pico-8 play session: no input (idle), after a click and taps of 🅾, ❎, 🅾+❎, 🅾 in the second before t = 0

[t = 1 s] idle ~1s (no d-pad/buttons)
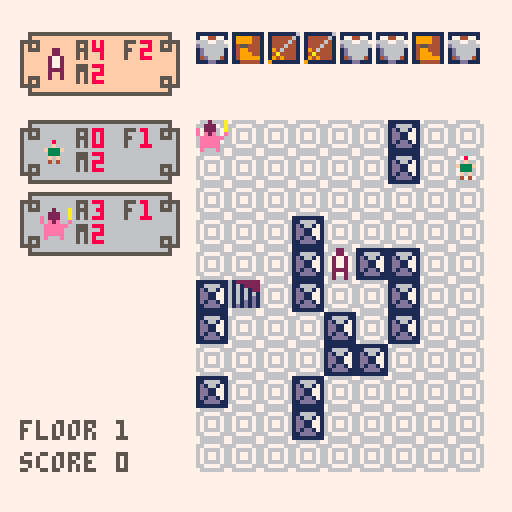

pico-8 cartridge
version 14
__lua__
--unrogue
--dunin

statut = {}
	statut.menu=0
	
	statut.setlevel=12
	statut.playermove=13
	statut.ennemiesmove=14
 statut.chooseinv=15
	statut.marchand=16
	statut.gameover=17
gs = statut.menu --game statut
offgridx=41
offgridy=22
offinvx=49
offinvy=8
offhx=5
offhy=offinvy
gridw=9
gridh=11
levels ={10,16,20,25,20,30,35,40,35,30,40,35,30}
level=1
h={}
inv={}
grid={}
spritewall = 34
spritestairs = 35
spritegold = 36
spritemarchand = 38
stairs = {}
ennemies = {}
gold = nil
marchand = nil
waitingtime=5
waitennemies = 4
wait=0
animations={}
hapt={}
nbinv = 8
idselect = nil
tdisplay=nil
score=0
phurt=nil
marselect=1
goldval=100
colormenu=0

typeinv = {
	gold=18, -- keep it to first id
	move=19, -- keep it second id
	arm=20,		-- keep incrementation
	force=21 -- keep it to last id
}

typeennemies = {
	{2,3,0,1,1,100}, -- spr snd a f m vdist
	{4,2,0,2,1,9},
	{6,4,0,1,2,8},
	{7,5,2,2,1,10},
	{3,2,0,1,3,7},
	{5,5,0,2,2,8},
	{8,4,3,1,2,6}
}

freqgold = 2
freqmarchand = 5

function _init() 
	colormenu=getrndcol()
	h = createperso(1,5,1,1,1,1,1,offhx,offhy)
	stairs = createstairs()
	tdisplay = t.start
	score=0
	gs = statut.menu
	music(0)	
end

function _update()
	if(gs == statut.menu) then
		if(btn(4)) then
			level=1
			tdisplay=nil
			gs=statut.setlevel
		elseif(btn(5)) then
			intronext()		
		end
	elseif(wait>0) then
		wait-=1
	
	elseif (gs<statut.setlevel) then
				if(btn(4) or btn(5))then
					intronext()
				end
	elseif (gs==statut.setlevel) then
		setlevel(levels[level])
		
	elseif (gs==statut.playermove) then
		if(h.m==0)then startennemiesturn()
		else	checkpmove() end
		--if(btn(4)) then gs=statut.setlevel	end
	
	elseif (gs==statut.ennemiesmove) then
		if(moveennemies()==false)then starthturn()		
		else wait=waitennemies end
	
	elseif (gs==statut.chooseinv) then
		chooseinv()

	elseif (gs==statut.marchand) then
		choosemar()
		
	elseif (gs==statut.gameover) then
		if(btn(4) or btn(5)) then
			fastreset()
		end
	end
end

function _draw()
	--cls()
	rectfill(0,0,128,128,7)
	--print("gamestatut : "..gs)
	if(gs<statut.setlevel) then
		rectfill(0,0,128,128,colormenu)
		for i=0,15 do
			for j=0,15 do
				spr(33,i*8,j*8)
			end
		end
	elseif (gs>=statut.playermove or (gs==statut.setlevel and wait>0)) then

		local ybottom=offgridy+gridh*8-5
 	cursor(offhx,ybottom)
 	color(5)
 	print("floor "..level)
 	cursor(offhx,ybottom+8)
		print("score "..score)
		
		drawgrid()
		drawperso(h)
		drawinv()
	
		for i=1,#ennemies do
			drawperso(ennemies[i])
		end
		--[[for x=0,6 do
			spr(18,48+x*9,0)
		end]]
	end
	
	for i=#animations,1,-1 do
		if(animations[i]()==false) then
			del(animations,animations[i])
		end
	end 
	
	if(tdisplay != nil)then 
		dialog(tdisplay,gs<statut.setlevel or gs==statut.gameover)
	end
	
	-- bad near ending jam code
	if(gs==3)	then
		spr(17,60,34)
		spr(typeinv.move,60,34)
	elseif(gs==4) then
		spr(17,60,37)
		spr(typeinv.arm,60,37)
	elseif(gs==5) then
		spr(17,60,42)
		spr(typeinv.force,60,42)
	elseif(gs==6) then
		spr(1,60,54)
	end
end

function fastreset()
	score=0
	tdisplay=nil
	level=1 
	gs=statut.setlevel
	sfx(6)
end

function getrndcol()
	local col =7
	while(col==7) do
		col=1+flr(rnd(15))
	end
	return col
end

function intronext()
	colormenu=getrndcol()
	gs+=1
	if (gs>#(t.intro)) then
		tdisplay = nil
		gs = statut.setlevel
		music(-1)
		sfx(6)		
	else
		tdisplay = t.intro[gs]
		wait=10
	end	
end

function setlevel(diff)
	marchand=nil
		
	--creating heros
	local gridtest ={}
	local nbway=0
	while(nbway<50) do
 		--creating grid
 	grid={}
 	for i=1,gridw do
 		grid[i] = {}
 		for j=1,gridh do
 			add(grid[i],false)
 		end
 	end
 	
 	for i=1,10+flr(rnd(10)) do
 		setxy(createwall(),getfreeplace())
 	end
 	
 	-- adding marchand
 	if(level%freqmarchand==0)then
 		marchand = createmarchand()
 		setxy(marchand,getfreeplace())
 	else
 		marchand=nil
 	end
 	
		--testing if hero can move
		nbway=0
		setxy(h,getfreeplace())
		gridtest = getgridmov(h.x,h.y)
		for i=1,gridw do
			for j=1,gridh do
				if(gridtest[i][j]<1000) then
					nbway+=1
				end
			end
		end
	end
	
	local gooddist = {}
	for i=1,gridw do
		for j=1,gridh do
			if(gridtest[i][j]>100) then
				setxy(createwall(),i,j)
			elseif (gridtest[i][j]>3 and grid[i][j]!=marchand) then
				add(gooddist,{x=i,y=j})
			end
		end
	end

	-- gold and stairs
	setxy(stairs,pickgood(gooddist))
 if(level%freqmarchand!=0 and (level%freqmarchand)%freqgold==0) then
 	gold = creategold()
 	setxy(gold,pickgood(gooddist))
 else
 	gold=nil
 end	
	
	--ennemies
	ennemies ={}
	local dif = levels[min(level,#levels)]
	local i=1
	while(dif!=0) do
		local typee = 1+flr(rnd( min(dif,#typeennemies) ))
		dif -= typee
		local e = typeennemies[typee]
		e = createperso(e[1],e[2],e[3],e[4],e[5],
								1,1,offhx,1,e[6])
		add(ennemies,e)
		setxy(e,pickgood(gooddist))
		e.dist = gridtest[e.x][e.y]
		i+=1
	end
	sortennemies()
		
	if(level==1) then
	 hapt.a=0
 	hapt.f=0
 	hapt.m=0
 	inv={}
 	addit("arm")
 	addit("move")
 	addit("force")
 	for i=1,nbinv-3 do
 		addit()
 	end
 end
 
 h.a = hapt.a
 h.f = hapt.f
 h.m = hapt.m
	gs = statut.playermove
end

function pickgood(goods)
	local g=	goods[1+flr(rnd(#goods))]
	del(goods,g)	
	return g.x,g.y
end

function getfreeplace() 
	local free ={}
	for i=1,#grid do
		for j=1,#grid[i] do
			if(grid[i][j] == false) then
				add(free,{i,j})
			end
		end
	end
	
	local rand = 1+flr(rnd(#free))
	return free[rand][1], free[rand][2]
end

function setxy (perso, x ,y)
	if(grid[perso.x][perso.y]==perso) then
		grid[perso.x][perso.y] =false
	end
	
	perso.x = x
	perso.y = y
	
	grid[x][y] = perso
end

function getgridmov(x,y)
	local grid2 ={}
	local seed ={}
	
	for i=1,gridw do
		grid2[i] = {}
		for j=1,gridh do
			add(grid2[i],1000)
		end
	end
	add(seed,{x=x,y=y,dist=0})
	grid2[x][y] =0
	while (#seed!=0) do
		local s = seed[1]
		--print("#seed : "..#seed)
		del(seed,s)
		--print("seed : "..s.x.." "..s.y)
		local news = {{x=s.x-1,y=s.y,dist=s.dist+1},
			{x=s.x+1,y=s.y,dist=s.dist+1},
			{x=s.x,y=s.y-1,dist=s.dist+1},
			{x=s.x,y=s.y+1,dist=s.dist+1}}
		
		for i=1,4 do
			if (testv(news[i]) and grid2[news[i].x][news[i].y]>news[i].dist) then
 			grid2[news[i].x][news[i].y] = news[i].dist
 			add(seed,news[i])
 			--print("add x:"..news[i].x.." y:"..news[i].y.." dist:"..news[i].dist)
 		end
		end
		
	end
	return grid2
end

function testv(coor)
	if(coor.x<1 or coor.x>gridw or coor.y<1 or coor.y>gridh) then return false end
	if(grid[coor.x][coor.y] != false and grid[coor.x][coor.y].sprite == spritewall
		and grid[coor.x][coor.y].sprite == spritemarchand) then
		 return false
	end
	return true
end

function addit(item)
	if(item == nil) then
		item = typeinv.move+flr(rnd(typeinv.force-typeinv.move+1))
	else
		item = typeinv[item]
	end
	add(inv,item)
	if(item == typeinv.move) then hapt.m+=1
	elseif(item == typeinv.arm) then hapt.a+=1
	elseif(item == typeinv.force) then hapt.f+=1
 end
end

function createwall()
	return {x=1,y=1,sprite=spritewall}
end

function createstairs()
	return {x=1,y=1,sprite=spritestairs}
end

function creategold()
	return{x=1,y=1,sprite=spritegold}
end

function createmarchand()
	return{x=1,y=1,sprite=spritemarchand}
end

function createperso(_s,_snd,_a,_f,_m,_x,_y,_mx,_my,vd)
	return {
	b_sprite = _s, -- base sprite
	sprite = _s,
	sound = _snd,
	x = _x,
	y = _y,
	flipx = false,
	mx = _mx, -- menu x
	my = _my, -- menu y
	a = _a, --armor
	f = _f, --force
	m = _m, --movements
	bm = _m, --basemovement
	ba= _a, --basearmor
	vdist=vd} --view distance
end

function starthturn()
	gs = statut.playermove
	h.m = hapt.m
	
	-- to see ennemies nbmove
	for i=1,#ennemies do
		ennemies[i].m = ennemies[i].bm
	end
end

function checkpmove()
	local dest = {x=h.x,y=h.y}
	
	-- we will allow diagonal
	-- change to elseif ?
	if(btn(0))then dest.x-=1 end
	if(btn(1))then dest.x+=1 end
	if(btn(2))then dest.y-=1 end
	if(btn(3))then dest.y+=1 end
	
	if(dest.x<1 or dest.x>gridw 
		or dest.y<1 or dest.y>gridh) then return end
	
	local destc = grid[dest.x][dest.y]
	if(destc != false) then
		if (destc.sprite ==spritewall) then return
		elseif (destc.sprite == spritestairs) then
			sfx(6)
			level += 1
			gs = statut.setlevel
			add(animations,animstairs)
			wait=30
		elseif(destc.sprite == spritegold) then
			gold = nil
			score+=goldval
		 gs = statut.chooseinv
		 wait=1
		 sfx(7)
		elseif(destc.sprite == spritemarchand) then
		 gs = statut.marchand
		 wait=1
		 --sfx(7)
		 return
		elseif (destc.sprite>=2) then
			attack(h,destc)
			dest.x =h.x
			dest.y = h.y
		end
	else 
		sfx(h.sound)
		wait=waitingtime
		updatedist()
	end
	
	setxy(h,dest.x,dest.y)
	if(wait>0 and gs!=statut.gameover) then
		h.m -= 1
	end
end

function chooseinv()
	if(idselect==nil)then 
		idselect=getnextinv(0)
		wait=waitingtime
		tdisplay = t.chooseinv
	else
		wait = waitingtime
		if(btn(1)) then 
			idselect=getnextinv(idselect)
			sfx(5)
		elseif(btn(0)) then 
			sfx(5)
			idselect=getnextinv(idselect,true)
		elseif(btn(4) or btn(5) or btn(3)) then
			tdisplay = nil
			removeapt(inv[idselect])
			inv[idselect]=typeinv.gold
			idselect=nil
			if(gs!=statut.gameover)then
 			gs = statut.playermove
				sfx(9)
			end
		else 
			wait=1
		end	
	end	
end

function removeapt(type)
	if (type == typeinv.arm) then
		hapt.a -=1
		h.a = min(h.a,hapt.a)
	elseif (type == typeinv.force) then
		hapt.f -=1
		h.f = min(h.f,hapt.f)
	elseif (type == typeinv.move) then
		hapt.m -=1
		h.m = min(h.m,hapt.m)
		if(hapt.m==0) then ending(true) end
	end
end

function getnextinv(id,prev)
	repeat
		if(prev)then id-=1 
		else id+=1 end
		if(id>nbinv) then id=1 end
		if(id<1) then id=nbinv end
		if(inv[id]!=typeinv.gold) then return id end
	until (false)
end

function choosemar()
	if(tdisplay==nil)then
	 if(checkgold()==0) then
			tdisplay = t.nomoney
			sfx(11)
		else
			sfx(10)
		end
	end
	
	if(checkgold()==0) then
		if(btn(4) or btn(5)) then 
			gs = statut.playermove
			tdisplay = nil
		end
	else
		if(btn(4) or btn(5)) then
			-- valid select
			local firstgold =nil
			for i=1,#inv do
				if (inv[i] == typeinv.gold) then
					firstgold = i
					break
				end
			end
			sound =7
			score-=goldval
			
			if (marselect == 1) then
				inv[firstgold] = typeinv.arm
				hapt.a +=1
				h.a +=1
			elseif (marselect == 2) then
				inv[firstgold] = typeinv.force
				hapt.f +=1
				h.f +=1
			elseif (marselect == 3) then
				inv[firstgold] = typeinv.move
				hapt.m +=1
				h.m +=1
			else
				sound=9
				score +=goldval --take nothing, keep money
			end
			
			if(sound!=9) then
				grid[marchand.x][marchand.y] = false
				marchand = nil
			end
			
			gs = statut.playermove
			marselect = 1
			wait=1
			tdisplay=nil
			sfx(sound)
		else
 		-- select marchandise
 		local txt ={}
 		concat(txt,t.marchand)
 		wait=waitingtime
 		if(btn(2)) then marselect -=1
 		elseif(btn(3)) then marselect +=1 
 		else wait=0 end
 		
 		if(marselect>4) then marselect = 1 end
 		if(marselect<1) then marselect = 4 end
 		
			for i=1,4 do
				local linestart = " "
				if(i==marselect) linestart = ">"
				add(txt,"  "..linestart..t.marselect[i])
			end
			
			tdisplay = txt
 	end
		
	end
end

function updatedist()
	local gridd = getgridmov(h.x,h.y)

	for i=1,#ennemies do
		local e = ennemies[i]
		e.dist = gridd[e.x][e.y]
	end
	sortennemies()
end

function startennemiesturn()
	if(#ennemies==0)then starthturn()
	else
 	gs=statut.ennemiesmove
 	for i=1,#ennemies do
 		ennemies[i].m = ennemies[i].bm
 	end
		wait=waitennemies 	
 end
end

function moveennemies()
	local gridd = getgridmov(h.x,h.y)
	local move=false
	
	for i=1,#ennemies do
		local e = ennemies[i]
		if(e.m!=0) then
 		local p = {{x=e.x-1,y=e.y},
 			{x=e.x+1,y=e.y},
 			{x=e.x,y=e.y-1},
 			{x=e.x,y=e.y+1}}
 		local distmin=1000
 		local choose = {}
 		
 		for j=1,4 do
 			if(p[j].x>0 and p[j].x<=gridw
 						and p[j].y>0 and p[j].y<=gridh
 						and (grid[p[j].x][p[j].y]==false or grid[p[j].x][p[j].y]==h)) then
  			local dist = gridd[p[j].x][p[j].y]
  			if(dist==distmin or e.dist>e.vdist) then
  				add(choose,p[j])
  			elseif(dist<distmin) then
  				choose = {p[j]}
  				distmin=dist
  			end
  		end
 		end
  		
  	if(#choose!=0)then
  		e.m -=1
   	choose=choose[1+flr(rnd(#choose))]
   	if(distmin==0) then
   		attack(e,h)
   	else
   		sfx(e.sound)
   		setxy(e,choose.x,choose.y)
   		e.dist = gridd[e.x][e.y]
   	end
   	sortennemies()
   	move=true
 		end
 	if(move) then return true end
 	end
	end
	
	return move
end

function sortennemies()
	local sorted ={}
	
	for i=#ennemies,1,-1 do
		local e=ennemies[i]
		local p=1
		while (#sorted>=p and sorted[p].dist<e.dist) do
			p+=1
		end
		
		local temp={}
		for j=#sorted,p,-1 do
			add(temp,sorted[j])
			del(sorted,sorted[j])
		end
		
		add(sorted,e)
		
		for k=#temp,1,-1 do
			add(sorted,temp[k])
		end
	end
	
	-- set menu y
	for l=1,#sorted do
		sorted[l].my = offgridy+l*18-10	
	end
	
	ennemies=sorted
end

function attack(p1,p2)
	p2.a -= p1.f
	phurt = p2		
	add(animations,hurt)
	wait=10
	sfx(8)
end

function hurt()
	if (phurt==nil) then return false end
	if(wait%6>2) then
 	for i=1,15 do
 		pal(i,8)
 	end
 	
 	spr(phurt.sprite,offgridx+phurt.x*8,offgridy+phurt.y*8)
 	
 	pal()
	end
	if(wait==1)then 
		if(phurt.a<0) then
			if (phurt==h) then ending()
			else 
				del(ennemies,phurt)
				score+=1
				grid[phurt.x][phurt.y]=false
			end
		end
		phurt =nil
		return false 
	end
	return true
end

function drawperso(p)
	-- draw menu
	if(p.my<128-offhy-30)then
 	if(p!=h) then pal(15,6) end
 	spr(16,p.mx,p.my)
 	spr(16,p.mx+32,p.my,1,1,true)
 	spr(16,p.mx,p.my+8,1,1,false,true)
 	spr(16,p.mx+32,p.my+8,1,1,true,true)
 	
 	--line(p.mx+8,p.my,p.mx+32,p.my)
 	--line(p.mx+8,p.my+15,p.mx+32,p.my+15)
 	rectfill(p.mx+8,p.my,p.mx+32,p.my+15,5)
 	rectfill(p.mx+8,p.my+1,p.mx+32,p.my+14,15)
 	--sspr(p.sprite*8,0,8,8,p.mx+5,p.my+5,6,6,p.flipx)
 	pal()
 	spr(p.sprite,p.mx+5,p.my+4,1,1,p.flipx)
 	color(5)
 	cursor(p.mx+14,p.my+2)
 	print("a  f")
 	print("m")
 	
 	color(8)
 	cursor(p.mx+18,p.my+2)
 	local a = p.a
 	if(p.a<0) then print("♥ "..p.f)
 	else print(p.a.."  "..p.f) end
 	if(p!=h and p.m!=p.bm) then color(5) end
 	print(p.m)
	end			
	-- draw sprite
	spr(p.sprite,offgridx+p.x*8,offgridy+p.y*8)
end

function drawgrid()
	--rectfill(offgridx+5,offgridy+5,offgridx+gridw*8+10,offgridy+gridh*8+10,4)
	rectfill(offgridx+8,offgridy+8,offgridx+gridw*8+7,offgridy+gridh*8+7,6)
	for i=0,1 do
		local inv = false
		if(i==1) inv = true
		for x=1,gridw do
			for y=1,gridh do
				if (grid[x][y]!=false and band(fget(grid[x][y].sprite),0x1)!=0) then
					spr(grid[x][y].sprite,offgridx+x*8,offgridy+y*8)
				elseif((i+x+y)%2==1) then
					spr(33,offgridx+x*8,offgridy+y*8,1,1,inv)
				end
			end
		end
	end
	pal()
	spr(stairs.sprite,offgridx+stairs.x*8,offgridy+stairs.y*8)
	if(gold != nil) then spr(gold.sprite,offgridx+gold.x*8,offgridy+gold.y*8) end
	if(marchand != nil) then spr(marchand.sprite,offgridx+marchand.x*8,offgridy+marchand.y*8) end
end

function drawinv()
	for i=0,#inv-1 do
		if(i+1==idselect)then
			spr(48,offinvx+(i%9)*8+i,offinvy+(flr(i/9)*8)-8) 
			cursor(offinvx,offinvy+9)
			color(5)
			print(t.looseinv.t)
			print(t.looseinv[inv[i+1]])
			pal(1,8)
		end
			spr(17,offinvx+(i%9)*8+i,offinvy+(flr(i/9)*8))
			spr(inv[i+1],offinvx+(i%9)*8+i,offinvy+(flr(i/9)*8))
		if(i+1==idselect)then pal() end
	end
	
	--[[local g =getgridmov(h.x,h.y)
	for i=1,#g do
		for j=1,#g[i] do
			if(g[i][j]!=1000)then print(g[i][j],offgridx+i*8,offgridy+j*8) end
		end
	end]]
	
	--print("fps "..stat(7),5,100)
end

function animstairs()
	if(wait==0)then score+=2 return false end
	spr(stairs.sprite,offgridx+stairs.x*8,offgridy+stairs.y*8)
	local step = mid(flr(wait/10)*2,1,3)
	sspr(10,0,4,3+step,offgridx+stairs.x*8+5-step,offgridy+stairs.y*8+4-step)
	return true
end

function dialog(tarr,centerscreen)
	local offx = offgridx+8
	local offy = offgridy+8
	local htot = gridh*8
	local wtot = gridw*8
	if(centerscreen==true) then
		offx =0
		offy =0
		htot =128
		wtot = 128
	end
	local h = #tarr*8+8
	local y = offy+flr((htot-h)/2)
	
	local w = 0
	for i=1,#tarr do
		if(w<#tarr[i]) then w=#tarr[i] end
	end
	w= w*4+11
	local x = offx+((wtot-w)/2)
	--rectfill(x+4,y+4,x+w-4,y+h-4,5)
	--pal(15,6)
	rectfill(x+4,y,x+w-4,y+h-1,15)
	rectfill(x,y+4,x+w-1,y+h-4,15)
	line(x+4,y,x+w-4,y,5)
	line(x+4,y+h-1,x+w-4,y+h-1,5)
	line(x,y+4,x,y+h-4,5)
	line(x+w-1,y+4,x+w-1,y+h-4,5)
	
	spr(16,x,y)
	spr(16,x+w-8,y,1,1,true)
	spr(16,x,y+h-8,1,1,false,true)
	spr(16,x+w-8,y+h-8,1,1,true,true)
	color(5)
	for i=1,#tarr do
		cursor(x+6,y-3+i*8)
		print(tarr[i])
	end
	pal()
end

function ending(good)
	gs = statut.gameover
	local txt={}
	if(good==true)then
		concat(txt,t.goodending)
	else
		concat(txt,t.badending)
	end
	concat(txt,t.goldlevel[flr((1+checkgold())/2)+1])
	concat(txt,{"",t.score..score})
	concat(txt,t.xtorestart)
	tdisplay=txt
end

function concat(a1,a2)
	for i=1,#a2 do
		add(a1,a2[i])
	end
end

function checkgold()
	local nb =0
	for i=1,#inv do
		if(inv[i]==typeinv.gold) then
			nb+=1
		end
	end
	return nb
end

t={}
t.start = {
	"welcom to unrogue",
	"press ❎ to start"
}
t.intro= {
	{"hey great hero! welcome!",
	"  you want to go in the  ",
	"    dungeon of rinar?    "},
	{"i filled your bag with a",
	"lot of usefull item!"},
	{"","",
	"boots give you movepoints",
	"(m). a step or an attack ",
	"cost one movepoint. each ",
	"  turn, movepoints are   ",
	"refill. and be carefull: ",
	"    no boots, no move    "},
	{"","",
	"armor give you armorpoint",
	"(a).if you are hit without",
	"armorpoint, you are dead. ",
	"  armorpoints are refill  ",
	"       each floor.        "},
	{"","",
	"sword give you force (f). ",
	" if you have many force,  ",
	"you can kill many monsters",
	"       in one move!       "},
	{"","","  well, good luck hero!  "}
}

t.chooseinv ={
	"your bag is",
	"   full    ",
	" select one",
	"  item to  ",
	"   throw   "}
t.looseinv = {
	t="you will loose ",
	[typeinv.arm] = "1 armor",
	[typeinv.force] = "1 force",
	[typeinv.move] = "1 movement"}
t.marchand = {
	"hey, i know you ",
	"are here to gold",
	" but maybe you  ",
	"    want buy    ",
	"  something to  ",
	"    survive?    "}
t.marselect={
	" +1 armor",
	" +1 force",
	" +1 movement",
	" nothing"
}
t.nomoney = {
	"why do you come ",
	"		   here?	  	  ",
	"  you haven't   ",
	"     money!     "
}
t.goodending={
	"congratulation ",
	"you can't move ",
	"  because your  ",
	"bag is to heavy ",
	" but you don't  ",
	"because it have "}
	t.badending={
	"     oh no!    ",
	" you have been ",
	"     killed    ",
	"but your bag is",
	"  your grave  ",
	"  and it have  "}
t.goldlevel={
	{"  plenty of   ",
		"usefull stuff"},
	{"  some gold   "},
	{"     gold     "},
	{"  lot of gold "},
	{" so many gold "},
	{"      !!!      "}
	}
t.endgoldlevel=
		"    on it!    "
t.score="your score:"
t.xtorestart={"","  ❎ to restart"}
__gfx__
000000000002200000505000000330000005000000008d8000000000009999000002000a00000000000000000000000000000000000000000000000000000000
0000000000022000005050000033330005555500000dddd000080000911991190022200a00000000000000000000000000000000000000000000000000000000
007007000027720000989000099999905005005000dddd00000f000091111119e022200a00000000000000000000000000000000000000000000000000000000
000770000027720000888000309999035055505000ddd0000f333f0090111109e0e2e00e00000000000000000000000000000000000000000000000000000000
000770000027720008888800309999035005005000dd000000333000901111090eeeeee000000000000000000000000000000000000000000000000000000000
007007000022220080888080300990030055500000dd000000f0f000904444090eeeee0000000000000000000000000000000000000000000000000000000000
0000000000200200008080000004400005000500000dd00000404000094004900eeeee0000000000000000000000000000000000000000000000000000000000
000000000020020000808000003003000500050000000d0000000000004004000e000e0000000000000000000000000000000000000000000000000000000000
00555555111111110000000000000000000000000000000600000000000000000000000000000000000000000000000000000000000000000000000000000000
005fffff144444410009700009999000077007700000006000000000000000000000000000000000000000000000000000000000000000000000000000000000
55555fff14444441009a970009999000666776670000060000000000000000000000000000000000000000000000000000000000000000000000000000000000
5f5f5fff144444410999997000550000d66666660000600000000000000000000000000000000000000000000000000000000000000000000000000000000000
5f555fff144444419999a997009900000d6666600906000000000000000000000000000000000000000000000000000000000000000000000000000000000000
5fffffff1444444199999aaa009990000d66666000a0000000000000000000000000000000000000000000000000000000000000000000000000000000000000
5fffffff144444410599aa500099999000d666000909000000000000000000000000000000000000000000000000000000000000000000000000000000000000
5fffffff111111110055550000444440000dd0009000000000000000000000000000000000000000000000000000000000000000000000000000000000000000
5050505070000007111111116122222200022000000ff00088777788000000000000000000000000000000000000000000000000000000000000000000000000
05050505007777001166661161612222002972000099990088788888000000000000000000000000000000000000000000000000000000000000000000000000
50505050070000701d16617161616122029997200909909088777788000000000000000000000000000000000000000000000000000000000000000000000000
05050505070770701dd11771616161612999a97211199bbb88888788000000000000000000000000000000000000000000000000000000000000000000000000
50505050070770701dd11771616161d129999aa2010880b088777788000000000000000000000000000000000000000000000000000000000000000000000000
05050505070000701d1dd1716161d1d12599aa5211155bbb11111111000000000000000000000000000000000000000000000000000000000000000000000000
505050500077770011dddd1161d1d1d10255552011155bbb189abce1000000000000000000000000000000000000000000000000000000000000000000000000
0505050570000007111111117666666700222200010550b015555551000000000000000000000000000000000000000000000000000000000000000000000000
000000007ffffff70000000000000000000000000000000000000000000000000000000000000000000000000000000000000000000000000000000000000000
00000000ff7777ff0000000000000000000000000000000000000000000000000000000000000000000000000000000000000000000000000000000000000000
55555555f7ffff7f0000000000000000000000000000000000000000000000000000000000000000000000000000000000000000000000000000000000000000
5ffffff5f7f77f7f0000000000000000000000000000000000000000000000000000000000000000000000000000000000000000000000000000000000000000
05ffff50f7f77f7f0000000000000000000000000000000000000000000000000000000000000000000000000000000000000000000000000000000000000000
005ff500f7ffff7f0000000000000000000000000000000000000000000000000000000000000000000000000000000000000000000000000000000000000000
00055000ff7777ff0000000000000000000000000000000000000000000000000000000000000000000000000000000000000000000000000000000000000000
000000007ffffff70000000000000000000000000000000000000000000000000000000000000000000000000000000000000000000000000000000000000000
00000000000000000000000000000000000000000000000000000000000000000000000000000000000000000000000000000000000000000000000000000000
00000000000000000000000000000000000000000000000000000000000000000000000000000000000000000000000000000000000000000000000000000000
00000000000000000000000000000000000000000000000000000000000000000000000000000000000000000000000000000000000000000000000000000000
00000000000000000000000000000000000000000000000000000000000000000000000000000000000000000000000000000000000000000000000000000000
00000000000000000000000000000000000000000000000000000000000000000000000000000000000000000000000000000000000000000000000000000000
00000000000000000000000000000000000000000000000000000000000000000000000000000000000000000000000000000000000000000000000000000000
00000000000000000000000000000000000000000000000000000000000000000000000000000000000000000000000000000000000000000000000000000000
00000000000000000000000000000000000000000000000000000000000000000000000000000000000000000000000000000000000000000000000000000000
00000000000000000000000000000000000000000000000000000000000000000000000000000000000000000000000000000000000000000000000000000000
00000000000000000000000000000000000000000000000000000000000000000000000000000000000000000000000000000000000000000000000000000000
00000000000000000000000000000000000000000000000000000000000000000000000000000000000000000000000000000000000000000000000000000000
00000000000000000000000000000000000000000000000000000000000000000000000000000000000000000000000000000000000000000000000000000000
00000000000000000000000000000000000000000000000000000000000000000000000000000000000000000000000000000000000000000000000000000000
00000000000000000000000000000000000000000000000000000000000000000000000000000000000000000000000000000000000000000000000000000000
00000000000000000000000000000000000000000000000000000000000000000000000000000000000000000000000000000000000000000000000000000000
00000000000000000000000000000000000000000000000000000000000000000000000000000000000000000000000000000000000000000000000000000000
00000000000000000000000000000000000000000000000000000000000000000000000000000000000000000000000000000000000000000000000000000000
00000000000000000000000000000000000000000000000000000000000000000000000000000000000000000000000000000000000000000000000000000000
00000000000000000000000000000000000000000000000000000000000000000000000000000000000000000000000000000000000000000000000000000000
00000000000000000000000000000000000000000000000000000000000000000000000000000000000000000000000000000000000000000000000000000000
00000000000000000000000000000000000000000000000000000000000000000000000000000000000000000000000000000000000000000000000000000000
00000000000000000000000000000000000000000000000000000000000000000000000000000000000000000000000000000000000000000000000000000000
00000000000000000000000000000000000000000000000000000000000000000000000000000000000000000000000000000000000000000000000000000000
00000000000000000000000000000000000000000000000000000000000000000000000000000000000000000000000000000000000000000000000000000000
00000000000000000000000000000000000000000000000000000000000000000000000000000000000000000000000000000000000000000000000000000000
00000000000000000000000000000000000000000000000000000000000000000000000000000000000000000000000000000000000000000000000000000000
00000000000000000000000000000000000000000000000000000000000000000000000000000000000000000000000000000000000000000000000000000000
00000000000000000000000000000000000000000000000000000000000000000000000000000000000000000000000000000000000000000000000000000000
00000000000000000000000000000000000000000000000000000000000000000000000000000000000000000000000000000000000000000000000000000000
00000000000000000000000000000000000000000000000000000000000000000000000000000000000000000000000000000000000000000000000000000000
00000000000000000000000000000000000000000000000000000000000000000000000000000000000000000000000000000000000000000000000000000000
00000000000000000000000000000000000000000000000000000000000000000000000000000000000000000000000000000000000000000000000000000000
00000000000000000000000000000000000000000000000000000000000000000000000000000000000000000000000000000000000000000000000000000000
00000000000000000000000000000000000000000000000000000000000000000000000000000000000000000000000000000000000000000000000000000000
00000000000000000000000000000000000000000000000000000000000000000000000000000000000000000000000000000000000000000000000000000000
00000000000000000000000000000000000000000000000000000000000000000000000000000000000000000000000000000000000000000000000000000000
00000000000000000000000000000000000000000000000000000000000000000000000000000000000000000000000000000000000000000000000000000000
00000000000000000000000000000000000000000000000000000000000000000000000000000000000000000000000000000000000000000000000000000000
00000000000000000000000000000000000000000000000000000000000000000000000000000000000000000000000000000000000000000000000000000000
00000000000000000000000000000000000000000000000000000000000000000000000000000000000000000000000000000000000000000000000000000000
00000000000000000000000000000000000000000000000000000000000000000000000000000000000000000000000000000000000000000000000000000000
00000000000000000000000000000000000000000000000000000000000000000000000000000000000000000000000000000000000000000000000000000000
00000000000000000000000000000000000000000000000000000000000000000000000000000000000000000000000000000000000000000000000000000000
00000000000000000000000000000000000000000000000000000000000000000000000000000000000000000000000000000000000000000000000000000000
00000000000000000000000000000000000000000000000000000000000000000000000000000000000000000000000000000000000000000000000000000000
00000000000000000000000000000000000000000000000000000000000000000000000000000000000000000000000000000000000000000000000000000000
00000000000000000000000000000000000000000000000000000000000000000000000000000000000000000000000000000000000000000000000000000000
00000000000000000000000000000000000000000000000000000000000000000000000000000000000000000000000000000000000000000000000000000000
00000000000000000000000000000000000000000000000000000000000000000000000000000000000000000000000000000000000000000000000000000000
00000000000000000000000000000000000000000000000000000000000000000000000000000000000000000000000000000000000000000000000000000000
00000000000000000000000000000000000000000000000000000000000000000000000000000000000000000000000000000000000000000000000000000000
00000000000000000000000000000000000000000000000000000000000000000000000000000000000000000000000000000000000000000000000000000000
00000000000000000000000000000000000000000000000000000000000000000000000000000000000000000000000000000000000000000000000000000000
00000000000000000000000000000000000000000000000000000000000000000000000000000000000000000000000000000000000000000000000000000000
00000000000000000000000000000000000000000000000000000000000000000000000000000000000000000000000000000000000000000000000000000000
00000000000000000000000000000000000000000000000000000000000000000000000000000000000000000000000000000000000000000000000000000000
00000000000000000000000000000000000000000000000000000000000000000000000000000000000000000000000000000000000000000000000000000000
00000000000000000000000000000000000000000000000000000000000000000000000000000000000000000000000000000000000000000000000000000000
00000000000000000000000000000000000000000000000000000000000000000000000000000000000000000000000000000000000000000000000000000000
00000000000000000000000000000000000000000000000000000000000000000000000000000000000000000000000000000000000000000000000000000000
00000000000000000000000000000000000000000000000000000000000000000000000000000000000000000000000000000000000000000000000000000000
00000000000000000000000000000000000000000000000000000000000000000000000000000000000000000000000000000000000000000000000000000000
00000000000000000000000000000000000000000000000000000000000000000000000000000000000000000000000000000000000000000000000000000000
00000000000000000000000000000000000000000000000000000000000000000000000000000000000000000000000000000000000000000000000000000000
00000000000000000000000000000000000000000000000000000000000000000000000000000000000000000000000000000000000000000000000000000000
00000000000000000000000000000000000000000000000000000000000000000000000000000000000000000000000000000000000000000000000000000000
00000000000000000000000000000000000000000000000000000000000000000000000000000000000000000000000000000000000000000000000000000000
00000000000000000000000000000000000000000000000000000000000000000000000000000000000000000000000000000000000000000000000000000000
00000000000000000000000000000000000000000000000000000000000000000000000000000000000000000000000000000000000000000000000000000000
00000000000000000000000000000000000000000000000000000000000000000000000000000000000000000000000000000000000000000000000000000000
00000000000000000000000000000000000000000000000000000000000000000000000000000000000000000000000000000000000000000000000000000000
00000000000000000000000000000000000000000000000000000000000000000000000000000000000000000000000000000000000000000000000000000000
00000000000000000000000000000000000000000000000000000000000000000000000000000000000000000000000000000000000000000000000000000000
00000000000000000000000000000000000000000000000000000000000000000000000000000000000000000000000000000000000000000000000000000000
00000000000000000000000000000000000000000000000000000000000000000000000000000000000000000000000000000000000000000000000000000000
00000000000000000000000000000000000000000000000000000000000000000000000000000000000000000000000000000000000000000000000000000000
00000000000000000000000000000000000000000000000000000000000000000000000000000000000000000000000000000000000000000000000000000000
00000000000000000000000000000000000000000000000000000000000000000000000000000000000000000000000000000000000000000000000000000000
00000000000000000000000000000000000000000000000000000000000000000000000000000000000000000000000000000000000000000000000000000000
00000000000000000000000000000000000000000000000000000000000000000000000000000000000000000000000000000000000000000000000000000000
00000000000000000000000000000000000000000000000000000000000000000000000000000000000000000000000000000000000000000000000000000000
00000000000000000000000000000000000000000000000000000000000000000000000000000000000000000000000000000000000000000000000000000000
00000000000000000000000000000000000000000000000000000000000000000000000000000000000000000000000000000000000000000000000000000000
00000000000000000000000000000000000000000000000000000000000000000000000000000000000000000000000000000000000000000000000000000000
00000000000000000000000000000000000000000000000000000000000000000000000000000000000000000000000000000000000000000000000000000000
00000000000000000000000000000000000000000000000000000000000000000000000000000000000000000000000000000000000000000000000000000000
00000000000000000000000000000000000000000000000000000000000000000000000000000000000000000000000000000000000000000000000000000000
00000000000000000000000000000000000000000000000000000000000000000000000000000000000000000000000000000000000000000000000000000000
00000000000000000000000000000000000000000000000000000000000000000000000000000000000000000000000000000000000000000000000000000000
00000000000000000000000000000000000000000000000000000000000000000000000000000000000000000000000000000000000000000000000000000000
00000000000000000000000000000000000000000000000000000000000000000000000000000000000000000000000000000000000000000000000000000000
00000000000000000000000000000000000000000000000000000000000000000000000000000000000000000000000000000000000000000000000000000000
00000000000000000000000000000000000000000000000000000000000000000000000000000000000000000000000000000000000000000000000000000000
00000000000000000000000000000000000000000000000000000000000000000000000000000000000000000000000000000000000000000000000000000000
00000000000000000000000000000000000000000000000000000000000000000000000000000000000000000000000000000000000000000000000000000000
00000000000000000000000000000000000000000000000000000000000000000000000000000000000000000000000000000000000000000000000000000000
__gff__
0000000000000000000000000000000000000000000000000000000000000000000001020000000000000000000000000000000000000000000000000000000000000000000000000000000000000000000000000000000000000000000000000000000000000000000000000000000000000000000000000000000000000000
0000000000000000000000000000000000000000000000000000000000000000000000000000000000000000000000000000000000000000000000000000000000000000000000000000000000000000000000000000000000000000000000000000000000000000000000000000000000000000000000000000000000000000
__map__
0000000000000000000000000000000000000000000000000000000000000000000000000000000000000000000000000000000000000000000000000000000000000000000000000000000000000000000000000000000000000000000000000000000000000000000000000000000000000000000000000000000000000000
0000000000000000000000000000000000000000000000000000000000000000000000000000000000000000000000000000000000000000000000000000000000000000000000000000000000000000000000000000000000000000000000000000000000000000000000000000000000000000000000000000000000000000
0000000000000000000000000000000000000000000000000000000000000000000000000000000000000000000000000000000000000000000000000000000000000000000000000000000000000000000000000000000000000000000000000000000000000000000000000000000000000000000000000000000000000000
0000000000000000000000000000000000000000000000000000000000000000000000000000000000000000000000000000000000000000000000000000000000000000000000000000000000000000000000000000000000000000000000000000000000000000000000000000000000000000000000000000000000000000
0000000000000000000000000000000000000000000000000000000000000000000000000000000000000000000000000000000000000000000000000000000000000000000000000000000000000000000000000000000000000000000000000000000000000000000000000000000000000000000000000000000000000000
0000000000000000000000000000000000000000000000000000000000000000000000000000000000000000000000000000000000000000000000000000000000000000000000000000000000000000000000000000000000000000000000000000000000000000000000000000000000000000000000000000000000000000
0000000000000000000000000000000000000000000000000000000000000000000000000000000000000000000000000000000000000000000000000000000000000000000000000000000000000000000000000000000000000000000000000000000000000000000000000000000000000000000000000000000000000000
0000000000000000000000000000000000000000000000000000000000000000000000000000000000000000000000000000000000000000000000000000000000000000000000000000000000000000000000000000000000000000000000000000000000000000000000000000000000000000000000000000000000000000
0000000000000000000000000000000000000000000000000000000000000000000000000000000000000000000000000000000000000000000000000000000000000000000000000000000000000000000000000000000000000000000000000000000000000000000000000000000000000000000000000000000000000000
0000000000000000000000000000000000000000000000000000000000000000000000000000000000000000000000000000000000000000000000000000000000000000000000000000000000000000000000000000000000000000000000000000000000000000000000000000000000000000000000000000000000000000
0000000000000000000000000000000000000000000000000000000000000000000000000000000000000000000000000000000000000000000000000000000000000000000000000000000000000000000000000000000000000000000000000000000000000000000000000000000000000000000000000000000000000000
0000000000000000000000000000000000000000000000000000000000000000000000000000000000000000000000000000000000000000000000000000000000000000000000000000000000000000000000000000000000000000000000000000000000000000000000000000000000000000000000000000000000000000
0000000000000000000000000000000000000000000000000000000000000000000000000000000000000000000000000000000000000000000000000000000000000000000000000000000000000000000000000000000000000000000000000000000000000000000000000000000000000000000000000000000000000000
0000000000000000000000000000000000000000000000000000000000000000000000000000000000000000000000000000000000000000000000000000000000000000000000000000000000000000000000000000000000000000000000000000000000000000000000000000000000000000000000000000000000000000
0000000000000000000000000000000000000000000000000000000000000000000000000000000000000000000000000000000000000000000000000000000000000000000000000000000000000000000000000000000000000000000000000000000000000000000000000000000000000000000000000000000000000000
0000000000000000000000000000000000000000000000000000000000000000000000000000000000000000000000000000000000000000000000000000000000000000000000000000000000000000000000000000000000000000000000000000000000000000000000000000000000000000000000000000000000000000
0000000000000000000000000000000000000000000000000000000000000000000000000000000000000000000000000000000000000000000000000000000000000000000000000000000000000000000000000000000000000000000000000000000000000000000000000000000000000000000000000000000000000000
0000000000000000000000000000000000000000000000000000000000000000000000000000000000000000000000000000000000000000000000000000000000000000000000000000000000000000000000000000000000000000000000000000000000000000000000000000000000000000000000000000000000000000
0000000000000000000000000000000000000000000000000000000000000000000000000000000000000000000000000000000000000000000000000000000000000000000000000000000000000000000000000000000000000000000000000000000000000000000000000000000000000000000000000000000000000000
0000000000000000000000000000000000000000000000000000000000000000000000000000000000000000000000000000000000000000000000000000000000000000000000000000000000000000000000000000000000000000000000000000000000000000000000000000000000000000000000000000000000000000
0000000000000000000000000000000000000000000000000000000000000000000000000000000000000000000000000000000000000000000000000000000000000000000000000000000000000000000000000000000000000000000000000000000000000000000000000000000000000000000000000000000000000000
0000000000000000000000000000000000000000000000000000000000000000000000000000000000000000000000000000000000000000000000000000000000000000000000000000000000000000000000000000000000000000000000000000000000000000000000000000000000000000000000000000000000000000
0000000000000000000000000000000000000000000000000000000000000000000000000000000000000000000000000000000000000000000000000000000000000000000000000000000000000000000000000000000000000000000000000000000000000000000000000000000000000000000000000000000000000000
0000000000000000000000000000000000000000000000000000000000000000000000000000000000000000000000000000000000000000000000000000000000000000000000000000000000000000000000000000000000000000000000000000000000000000000000000000000000000000000000000000000000000000
0000000000000000000000000000000000000000000000000000000000000000000000000000000000000000000000000000000000000000000000000000000000000000000000000000000000000000000000000000000000000000000000000000000000000000000000000000000000000000000000000000000000000000
0000000000000000000000000000000000000000000000000000000000000000000000000000000000000000000000000000000000000000000000000000000000000000000000000000000000000000000000000000000000000000000000000000000000000000000000000000000000000000000000000000000000000000
0000000000000000000000000000000000000000000000000000000000000000000000000000000000000000000000000000000000000000000000000000000000000000000000000000000000000000000000000000000000000000000000000000000000000000000000000000000000000000000000000000000000000000
0000000000000000000000000000000000000000000000000000000000000000000000000000000000000000000000000000000000000000000000000000000000000000000000000000000000000000000000000000000000000000000000000000000000000000000000000000000000000000000000000000000000000000
0000000000000000000000000000000000000000000000000000000000000000000000000000000000000000000000000000000000000000000000000000000000000000000000000000000000000000000000000000000000000000000000000000000000000000000000000000000000000000000000000000000000000000
0000000000000000000000000000000000000000000000000000000000000000000000000000000000000000000000000000000000000000000000000000000000000000000000000000000000000000000000000000000000000000000000000000000000000000000000000000000000000000000000000000000000000000
0000000000000000000000000000000000000000000000000000000000000000000000000000000000000000000000000000000000000000000000000000000000000000000000000000000000000000000000000000000000000000000000000000000000000000000000000000000000000000000000000000000000000000
0000000000000000000000000000000000000000000000000000000000000000000000000000000000000000000000000000000000000000000000000000000000000000000000000000000000000000000000000000000000000000000000000000000000000000000000000000000000000000000000000000000000000000
